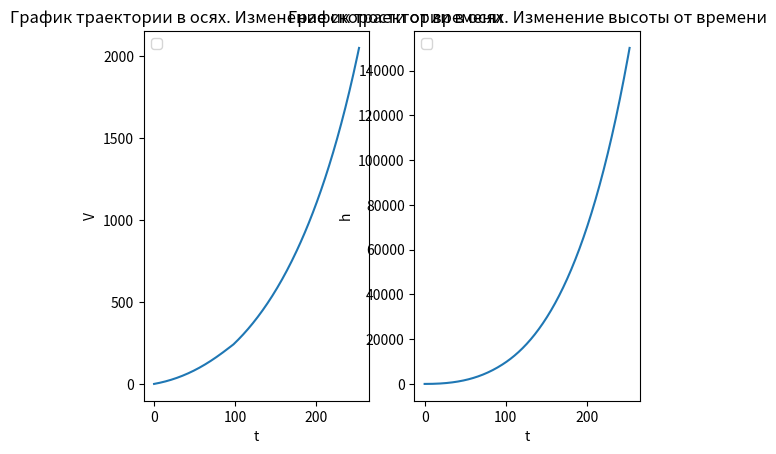

The script that saved this image:
import math
import matplotlib.pyplot as plt

m = 5
k = 0.05
M3 = 2000
M2 = 30000
M1 = 80000
g = 9.81
U1 = 4000
MU1 = 300
CXS = 0.4 * 2/2
RE = 6371000
tau = 1
MK = M1 + M2 + M3 + m
FT = U1 * MU1
N = int(M1 * (1 - k)/(MU1 * tau))
V = 0
h = 0
i = 0
VL = []
hL = []
tL = []

while (i <= N):
    y = h/9000
    RO = 1.2/pow(0.367, y)
    FC = 0
    if (h <= 9000):
        FC = CXS * RO * V * V
        tAT = tau * i
    x = 1 + h / RE
    FG = g * MK/(x * x)
    F = FT - FG - FC
    VL.append(V)
    hL.append(h)
    t = tau * i
    tL.append(t)
    h = h + V * tau
    V = V + F * tau/MK
    MK = MK - MU1 * tau
    i += 1

print("R =", RE + h)
print("h =", h)
print("V =", V)
print("tAT =", tAT)
print("t =", t)

plt.figure()

plt.subplot(1, 2, 1)
plt.title('График траектории в осях. Изменение скорости от времени')
plt.xlabel('t')
plt.ylabel('V')
plt.plot(tL, VL)
plt.legend()

plt.subplot(1, 2, 2)
plt.title('График траектории в осях. Изменение высоты от времени')
plt.xlabel('t')
plt.ylabel('h')
plt.plot(tL, hL)
plt.legend()

plt.show()
